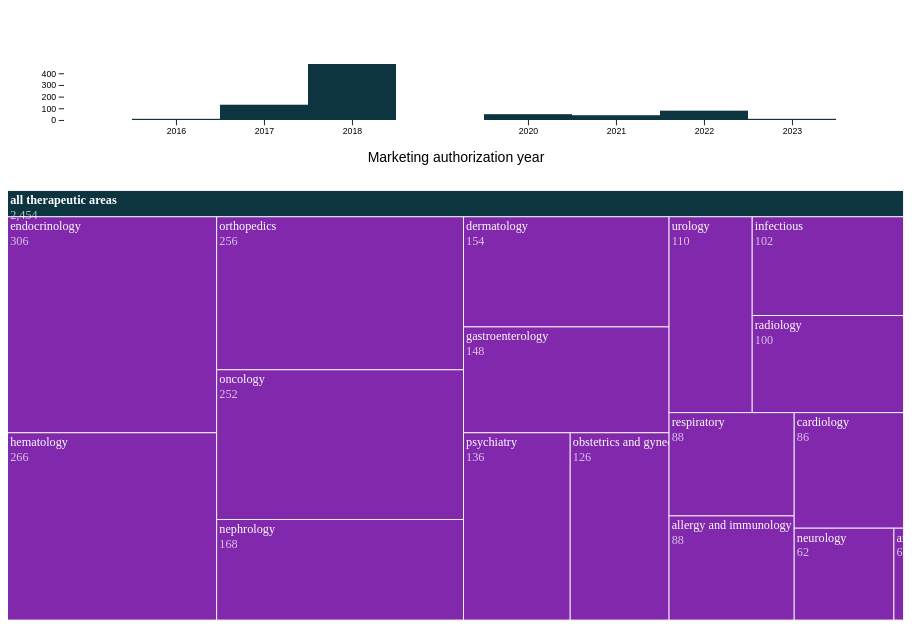
D3 v6 page, settled after 480 driven frames (8 s of simulated time); the page loaded 1 data file(s).


// ── histogram.js
// Define a function that takes a list of numbers and draws a histogram with d3.js
export function histogram(data, title) {
	// console.log("Histogram function called with data: ", data);

	// Filter out NaN values
	const filteredData = data.filter(d => !isNaN(d));

	// Declare the chart dimensions and margins.
	const width = window.innerWidth;
	const height = window.innerHeight /4;
	const marginTop = 64;
	const marginBottom = 64;
	const centerX = window.innerWidth / 2;
	const marginLeft = 64;
	const marginRight = 64
	// const marginLeft = centerX - width/2;

	// Group data by year
	const groupedData = d3.group(filteredData, d => d);

	// Generate histogram data
	const histogramData = Array.from(groupedData, ([year, values]) => ({
		year: +year,
		count: values.length,
	}));

	// Create the x scale
	const xScale = d3.scaleLinear()
		// .domain([d3.min(histogramData, d => d.year), d3.max(histogramData, d => d.year)])
		.domain([2016, 2023])
		// .range([marginLeft + width/8, width - width/8]);
		.range([marginLeft+ width/8, width- width/8]);

	// Create the y scale
	const yScale = d3.scaleLinear()
		.domain([0, d3.max(histogramData, d => d.count)])
		.range([height - marginBottom, marginTop]);

	// Create the SVG container
	const svg = d3.create("svg")
		.attr("width", width)
		.attr("height", height)
		.attr("viewBox", [0, 0, width, height])
		.attr("style", "max-width: 100%; height: auto;");


	// Add rectangles for each bin with smooth transition
	const rects = svg.selectAll("rect")
	.data(histogramData, d => d.year);
  
	rects.enter()
	  .append("rect")
	  .attr("x", d => xScale(d.year) - (xScale(1) - xScale(0)) / 2)
	  .attr("y", yScale(0))
	  .attr("width", xScale(1) - xScale(0))
	  .attr("height", 0)
	  .attr("fill", "#0D353F")
	  .merge(rects)
	  .transition()
	  .duration(1000)
	  .attr("x", d => xScale(d.year) - (xScale(1) - xScale(0)) / 2)
	  .attr("y", d => yScale(d.count))
	  .attr("width", xScale(1) - xScale(0))
	  .attr("height", d => yScale(0) - yScale(d.count));
  
	rects.exit()
	  .transition()
	  .duration(1000)
	  .attr("y", yScale(0))
	  .attr("height", 0)
	  .remove();
  

	// Add x-axis
	svg.append("g")
		.attr("transform", `translate(0, ${height - marginBottom})`)
		.call(d3.axisBottom(xScale)
			.tickValues(histogramData.map(d => d.year))
			.tickFormat(d3.format("d"))
			)
		.call(g => g.select(".domain").remove())
		.append("text")
		.attr("x", centerX)
		.attr("y", marginBottom-16)
		.attr("fill", "#fff")
		.style("text-anchor", "middle")
		.text("Marketing authorization year")
		.attr("fill", "#000")
		.classed("axis-label", true);

	// Add y-axis
	svg.append("g")
		.attr("transform", `translate(${marginLeft}, 0)`)
		.call(d3.axisLeft(yScale).ticks(height / 40))
		.call(g => g.select(".domain").remove())
		.append("text")
		.attr("x", -16)
		.attr("y", marginTop - 16)
		.attr("fill", "#000")
		.attr("text-anchor", "start")
		.attr("fill", "#000")
		.classed("axis-label", true);

	

	// Append the SVG to the container element
	const container = document.getElementById('histogram');
	container.innerHTML = '';
	container.appendChild(svg.node());
}
  
// ── icicle-plot_new.js
import { histogram } from "./histogram.js";

function grabMedecineNamesFromGraph(curr_focus) {
	// Create an empty array to store the results
	let medicineNames = [];
  
	// Recurse over the children key, until it doesn't exist anymore
	if (curr_focus.children) {
	  	curr_focus.children.forEach((child) => {
			// Concatenate the results of each recursive call to the medicineNames array
			medicineNames = medicineNames.concat(grabMedecineNamesFromGraph(child));
		});
	} else {
	  	// If children doesn't exist, add the data key to the array
	  	medicineNames.push(curr_focus.data.date);
	}
  
	// Return the accumulated array of medicine names
	return medicineNames;
}
  

// Create the zoomable treemap plot (https://observablehq.com/@d3/zoomable-treemap)
  let format = d3.format(",d")
  let height = window.innerHeight*0.6;
  let width = window.innerWidth ;
  let name = d => d.ancestors().reverse().map(d => d.data.name).join("/")
  let counter = 0;


  function tile(node, x0, y0, x1, y1) {
    d3.treemapBinary(node, 0, 0, width, height);
    for (const child of node.children) {
      child.x0 = x0 + child.x0 / width * (x1 - x0);
      child.x1 = x0 + child.x1 / width * (x1 - x0);
      child.y0 = y0 + child.y0 / height * (y1 - y0);
      child.y1 = y0 + child.y1 / height * (y1 - y0);
    }
  }

  const treemap = data => d3.treemap()
      .tile(tile)
    (d3.hierarchy(data)
      .sum(d => d.value)
      .sort((a, b) => b.value - a.value))


  const fetchData = async () => {
    const response = await fetch('dataset.json');
    const data = await response.json();
    const hierarchy = d3.hierarchy(data, d => d.children);
    return hierarchy;
  };

  fetchData().then(dataset => {
    const svgElement = chart(dataset.data);
    document.getElementById("icicle-plot").appendChild(svgElement);
  });

  fetchData().then(dataset => {
    // Plot histogram
    const histogram_data = grabMedecineNamesFromGraph(dataset).flat();
    histogram_data.splice(histogram_data.indexOf(undefined), 1);
    const title = dataset.data.name;
    histogram(histogram_data, title);
  });

  // Plot histogram
  const histogram_data = grabMedecineNamesFromGraph(fetchData).flat();
  histogram_data.splice(histogram_data.indexOf(undefined), 1);
  const title = fetchData.data.name;
  histogram(histogram_data, title);

  function chart(data) {
    const x = d3.scaleLinear().rangeRound([0, width]);
    const y = d3.scaleLinear().rangeRound([0, height]);

    const svg = d3.create("svg")
        .attr("viewBox", [0.5, -30.5, width, height + 32])
        .style("font", "14px Tenor Sans");

    let group = svg.append("g")
        .call(render, treemap(data));

    function render(group, root) {
      const node = group
        .selectAll("g")
        .data(root.children.concat(root))
        .join("g");

      node.filter(d => d === root ? d.parent : d.children)
          .attr("cursor", "pointer")
          .on("click", (event, d) => d === root ? zoomout(root) : zoomin(d));

      node.append("title")
          .text(d => `${name(d)}\n${format(d.value)}`)

      node.append("rect")
        .attr("id", (d) => {
          if (!d.leafUid) {
            d.leafUid = `leaf-${counter}`;
            counter++;
          }
          return d.leafUid;
        })
        .attr("fill", d => d === root ? "#0D353F" : d.children ? "#8128AD" : "#8128AD")
        .attr("stroke", "#fff")
        .on("mouseover", handleMouseOver)
        .on("mouseout", handleMouseOut);;
    
      node.append("clipPath")
        .attr("id", (d) => {
          if (!d.clipUid) {
            d.clipUid = `clip-${counter}`;
            counter++;
          }
          return d.clipUid;
        })
        .append("use")
        .attr("xlink:href", (d) => `#${d.leafUid}`);

      node.append("text")
          .attr("clip-path", d => d.clipUid)
          .attr("font-weight", d => d === root ? "bold" : null)
        .selectAll("tspan")
        .data(d => (d === root ? name(d) : d.data.name).split(/(?=[A-Z][^A-Z])/g).concat(format(d.value)))
        .join("tspan")
          .attr("x", 3)
          .attr("y", (d, i, nodes) => `${(i === nodes.length - 1) * 0.3 + 1.1 + i * 0.9}em`)
          .attr("fill-opacity", (d, i, nodes) => i === nodes.length - 1 ? 0.7 : null)
          .attr("font-weight", (d, i, nodes) => i === nodes.length - 1 ? "normal" : null)
          .text(d => d)
          .attr("fill", "#fff");

      group.call(position, root);
    }

    function handleMouseOver(event, d) {
      d3.select(this)
      .attr("fill", "#0D353F")      
    }
  
    function handleMouseOut(event, d) {
      d3.select(this)
      .attr("fill", "#8128AD")
    }

    function position(group, root) {
      group.selectAll("g")
          .attr("transform", d => d === root ? `translate(0,-30)` : `translate(${x(d.x0)},${y(d.y0)})`)
        .select("rect")
          .attr("width", d => d === root ? width : x(d.x1) - x(d.x0))
          .attr("height", d => d === root ? 30 : y(d.y1) - y(d.y0));
    }

    // When zooming in, draw the new nodes on top, and fade them in.
    function zoomin(d) {
      const group0 = group.attr("pointer-events", "none");
      const group1 = group = svg.append("g").call(render, d);

      x.domain([d.x0, d.x1]);
      y.domain([d.y0, d.y1]);

      svg.transition()
          .duration(750)
          .call(t => group0.transition(t).remove()
            .call(position, d.parent))
          .call(t => group1.transition(t)
            .attrTween("opacity", () => d3.interpolate(0, 1))
            .call(position, d));

      // Plot histogram
			const histogram_data = grabMedecineNamesFromGraph(d).flat();
			histogram_data.splice(histogram_data.indexOf(undefined), 1);
      const title = d.data.name;
			histogram(histogram_data, title);
    }


    // When zooming out, draw the old nodes on top, and fade them out.
    function zoomout(d) {
      const group0 = group.attr("pointer-events", "none");
      const group1 = group = svg.insert("g", "*").call(render, d.parent);

      x.domain([d.parent.x0, d.parent.x1]);
      y.domain([d.parent.y0, d.parent.y1]);

      svg.transition()
          .duration(750)
          .call(t => group0.transition(t).remove()
            .attrTween("opacity", () => d3.interpolate(1, 0))
            .call(position, d))
          .call(t => group1.transition(t)
            .call(position, d.parent));

      // Plot histogram
			const histogram_data = grabMedecineNamesFromGraph(d.parent).flat();
			histogram_data.splice(histogram_data.indexOf(undefined), 1);
      const title = d.parent.data.name;
			histogram(histogram_data, title);
    }

    return svg.node();
  }


### data: dataset.json
{
 "name": "all therapeutic areas",
 "children": [
  {
   "name": "oncology",
   "value": 101,
   "children": [
    "{... 3 keys}",
    "{... 3 keys}",
    "{... 3 keys}",
    "{... 3 keys}",
    "{... 3 keys}",
    "{... 3 keys}",
    "{... 3 keys}",
    "{... 3 keys}",
    "... 3 more items"
   ]
  },
  {
   "name": "neurology",
   "value": 6,
   "children": [
    "{... 3 keys}",
    "{... 3 keys}",
    "{... 3 keys}",
    "{... 3 keys}",
    "{... 3 keys}",
    "{... 3 keys}",
    "{... 3 keys}",
    "{... 3 keys}",
    "... 3 more items"
   ]
  },
  {
   "name": "infectious",
   "value": 26,
   "children": [
    "{... 3 keys}",
    "{... 3 keys}",
    "{... 3 keys}",
    "{... 3 keys}",
    "{... 3 keys}",
    "{... 3 keys}",
    "{... 3 keys}",
    "{... 3 keys}",
    "... 3 more items"
   ]
  },
  {
   "name": "cardiology",
   "value": 18,
   "children": [
    "{... 3 keys}",
    "{... 3 keys}",
    "{... 3 keys}",
    "{... 3 keys}",
    "{... 3 keys}",
    "{... 3 keys}",
    "{... 3 keys}",
    "{... 3 keys}",
    "... 3 more items"
   ]
  },
  {
   "name": "respiratory",
   "value": 19,
   "children": [
    "{... 3 keys}",
    "{... 3 keys}",
    "{... 3 keys}",
    "{... 3 keys}",
    "{... 3 keys}",
    "{... 3 keys}",
    "{... 3 keys}",
    "{... 3 keys}",
    "... 3 more items"
   ]
  },
  {
   "name": "endocrinology",
   "value": 128,
   "children": [
    "{... 3 keys}",
    "{... 3 keys}",
    "{... 3 keys}",
    "{... 3 keys}",
    "{... 3 keys}",
    "{... 3 keys}",
    "{... 3 keys}",
    "{... 3 keys}",
    "... 3 more items"
   ]
  },
  {
   "name": "gastroenterology",
   "value": 49,
   "children": [
    "{... 3 keys}",
    "{... 3 keys}",
    "{... 3 keys}",
    "{... 3 keys}",
    "{... 3 keys}",
    "{... 3 keys}",
    "{... 3 keys}",
    "{... 3 keys}",
    "... 3 more items"
   ]
  },
  {
   "name": "dermatology",
   "value": 52,
   "children": [
    "{... 3 keys}",
    "{... 3 keys}",
    "{... 3 keys}",
    "{... 3 keys}",
    "{... 3 keys}",
    "{... 3 keys}",
    "{... 3 keys}",
    "{... 3 keys}",
    "... 3 more items"
   ]
  },
  "... 11 more items"
 ]
}